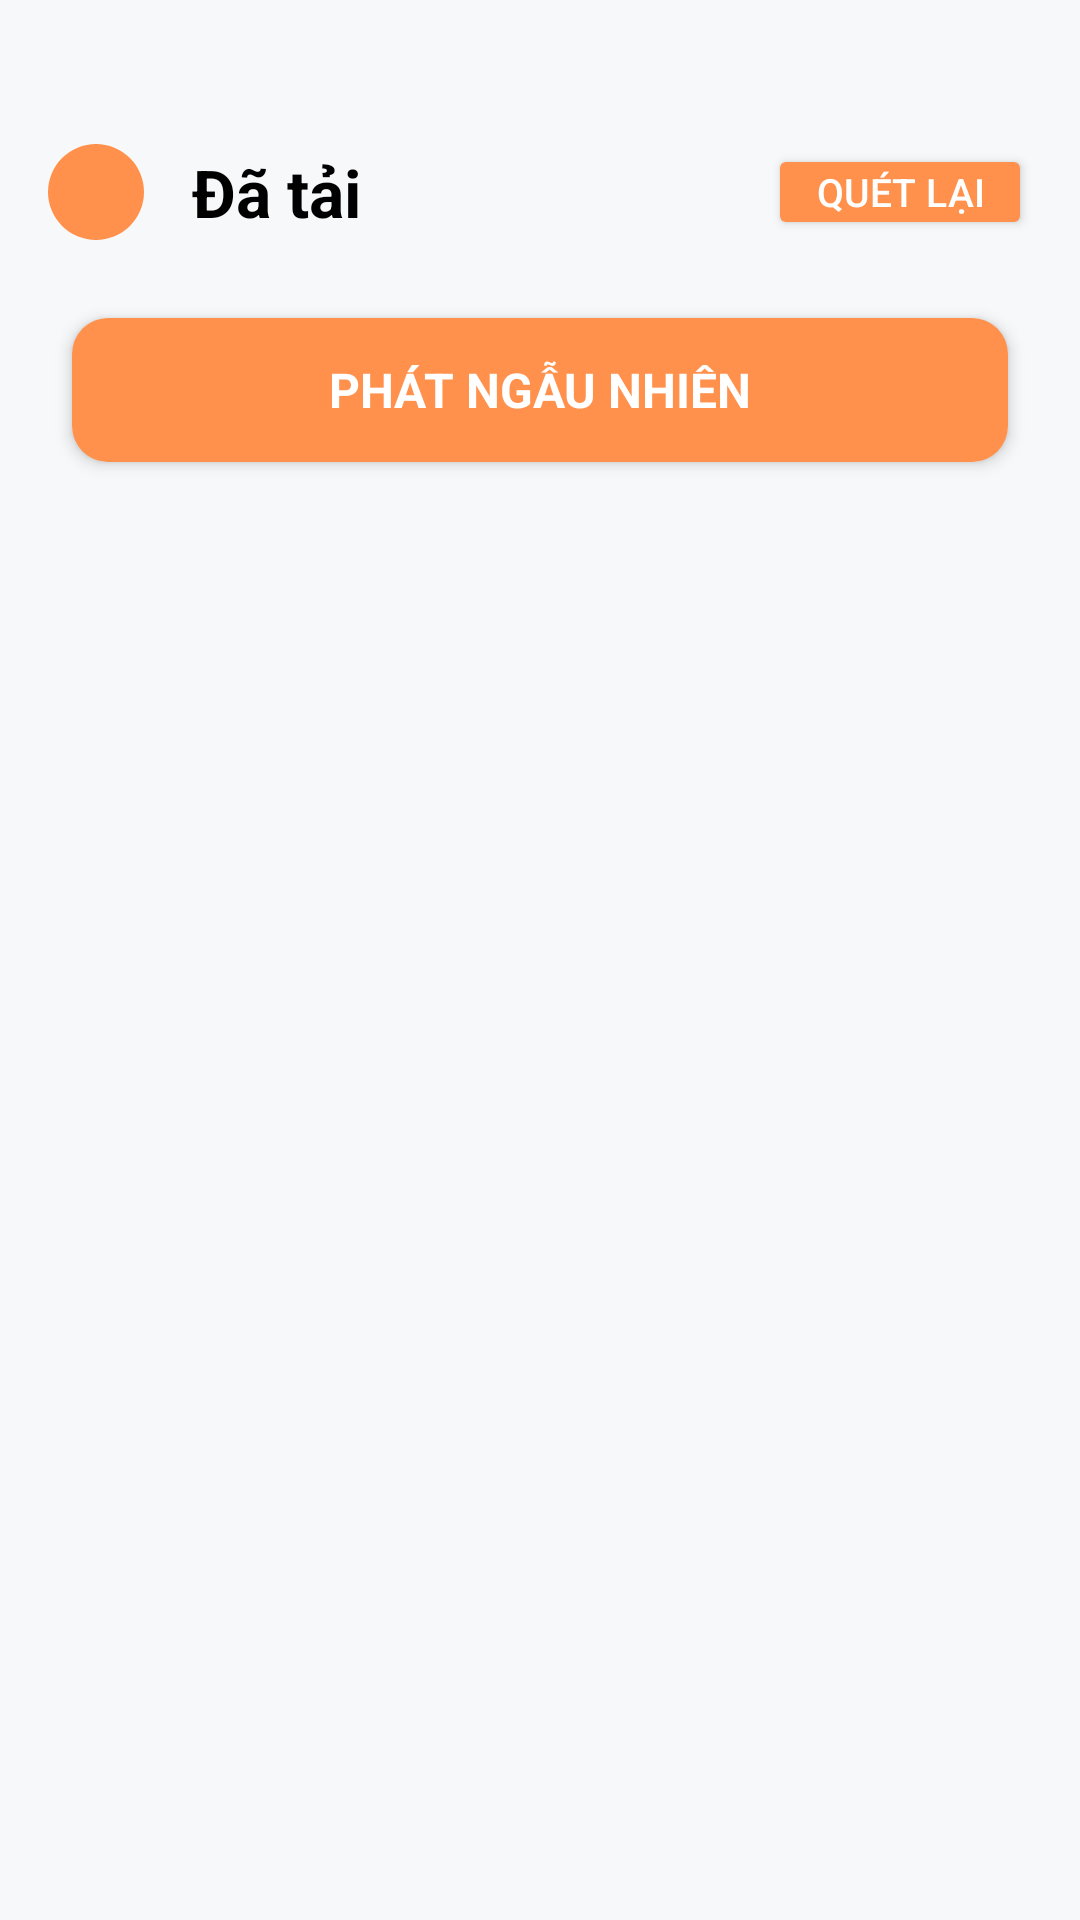

This screen was rendered from an Android layout file. Write that file and the resources it references.
<!-- AndroidManifest.xml: application theme AppThemeNoWallpaper -->
<!-- res/layout/fragment_downloaded.xml -->
<?xml version="1.0" encoding="utf-8"?>
<LinearLayout xmlns:android="http://schemas.android.com/apk/res/android"
    xmlns:app="http://schemas.android.com/apk/res-auto"
    android:orientation="vertical"
    android:layout_width="match_parent"
    android:layout_height="match_parent"
    android:background="@color/background"
    android:paddingTop="32dp">

    
    <LinearLayout
        android:orientation="horizontal"
        android:layout_width="match_parent"
        android:layout_height="wrap_content"
        android:padding="16dp"
        android:gravity="center_vertical">

        <ImageButton
            android:id="@+id/btnBack"
            android:layout_width="32dp"
            android:layout_height="32dp"
            android:background="@drawable/bg_circle_orange"
            android:src="@drawable/ic_back_button"
            app:tint="@color/textPrimarySameBackground" />

        <TextView
            android:layout_width="wrap_content"
            android:layout_height="wrap_content"
            android:text="Đã tải"
            android:textColor="@color/textPrimary"
            android:textStyle="bold"
            android:textSize="22sp"
            android:layout_marginStart="16dp"
            android:layout_weight="1"/>

        <Button
            android:id="@+id/btnRescan"
            android:layout_width="wrap_content"
            android:layout_height="32dp"
            android:text="Quét lại"
            android:textColor="@color/textPrimarySameBackground"
            android:textSize="13sp"
            android:backgroundTint="@color/accent_orange"
            android:layout_marginStart="8dp"
            android:paddingHorizontal="16dp"
            android:paddingVertical="0dp"/>
    </LinearLayout>

    
    <TextView
        android:id="@+id/btnPlayRandom"
        android:layout_width="match_parent"
        android:layout_height="48dp"
        android:layout_marginTop="10dp"
        android:layout_marginHorizontal="24dp"
        android:text="PHÁT NGẪU NHIÊN"
        android:textColor="@color/textPrimarySameBackground"
        android:textStyle="bold"
        android:textSize="16sp"
        android:gravity="center"
        android:background="@drawable/rounded_button_orange"
        android:layout_marginBottom="16dp"
        android:elevation="3dp"
        android:padding="8dp"
        android:clickable="true"
        android:focusable="true" />

    
    <androidx.recyclerview.widget.RecyclerView
        android:id="@+id/rvLocalSongs"
        android:layout_width="match_parent"
        android:layout_height="0dp"
        android:layout_weight="1"
        android:paddingHorizontal="16dp"
        android:clipToPadding="false" />

</LinearLayout>
<!-- resources referenced by this layout -->
<resources>
  <color name="accent_orange">#ff914d</color>
  <color name="background">#F7F8F9</color>
  <color name="textPrimary">#000000</color>
  <color name="textPrimarySameBackground">#FFFFFF</color>
  <!-- drawable bg_circle_orange (drawable) -->
  <?xml version="1.0" encoding="utf-8"?>
  <shape xmlns:android="http://schemas.android.com/apk/res/android"
      android:shape="oval">
      <solid android:color="#ff914d"/>
  </shape>
  <!-- drawable rounded_button_orange (drawable) -->
  <?xml version="1.0" encoding="utf-8"?>
  <shape xmlns:android="http://schemas.android.com/apk/res/android">
      <solid android:color="#ff914d"/>
      <corners android:radius="12dp"/>
  </shape>
  <style name="AppThemeNoWallpaper" parent="Theme.MaterialComponents.DayNight.NoActionBar">
          <item name="android:windowBackground">@android:color/transparent</item>
          <item name="colorPrimaryDark">@color/FlatWhite</item>
          <item name="colorPrimary">@color/FlatWhite</item>
          <item name="colorAccent">@color/flatOrange</item>
          <item name="android:actionOverflowButtonStyle">@style/Widget.ActionButton.Overflow</item>
          <item name="colorControlHighlight">#66000000</item>
          <item name="android:statusBarColor">@color/statusBarColorLight</item>
      </style>
  <item name="FlatWhite" type="color">#F5F5F5</item>
  <color name="flatOrange">#FF9500</color>
  <style name="Widget.ActionButton.Overflow" parent="@android:style/Widget.Holo.ActionButton.Overflow">
          <item name="android:contentDescription">@string/accessibility_overflow</item>
      </style>
  <color name="statusBarColorLight">#FFFFFF</color>
  <string name="accessibility_overflow">Accessibility Overflow</string>
</resources>
